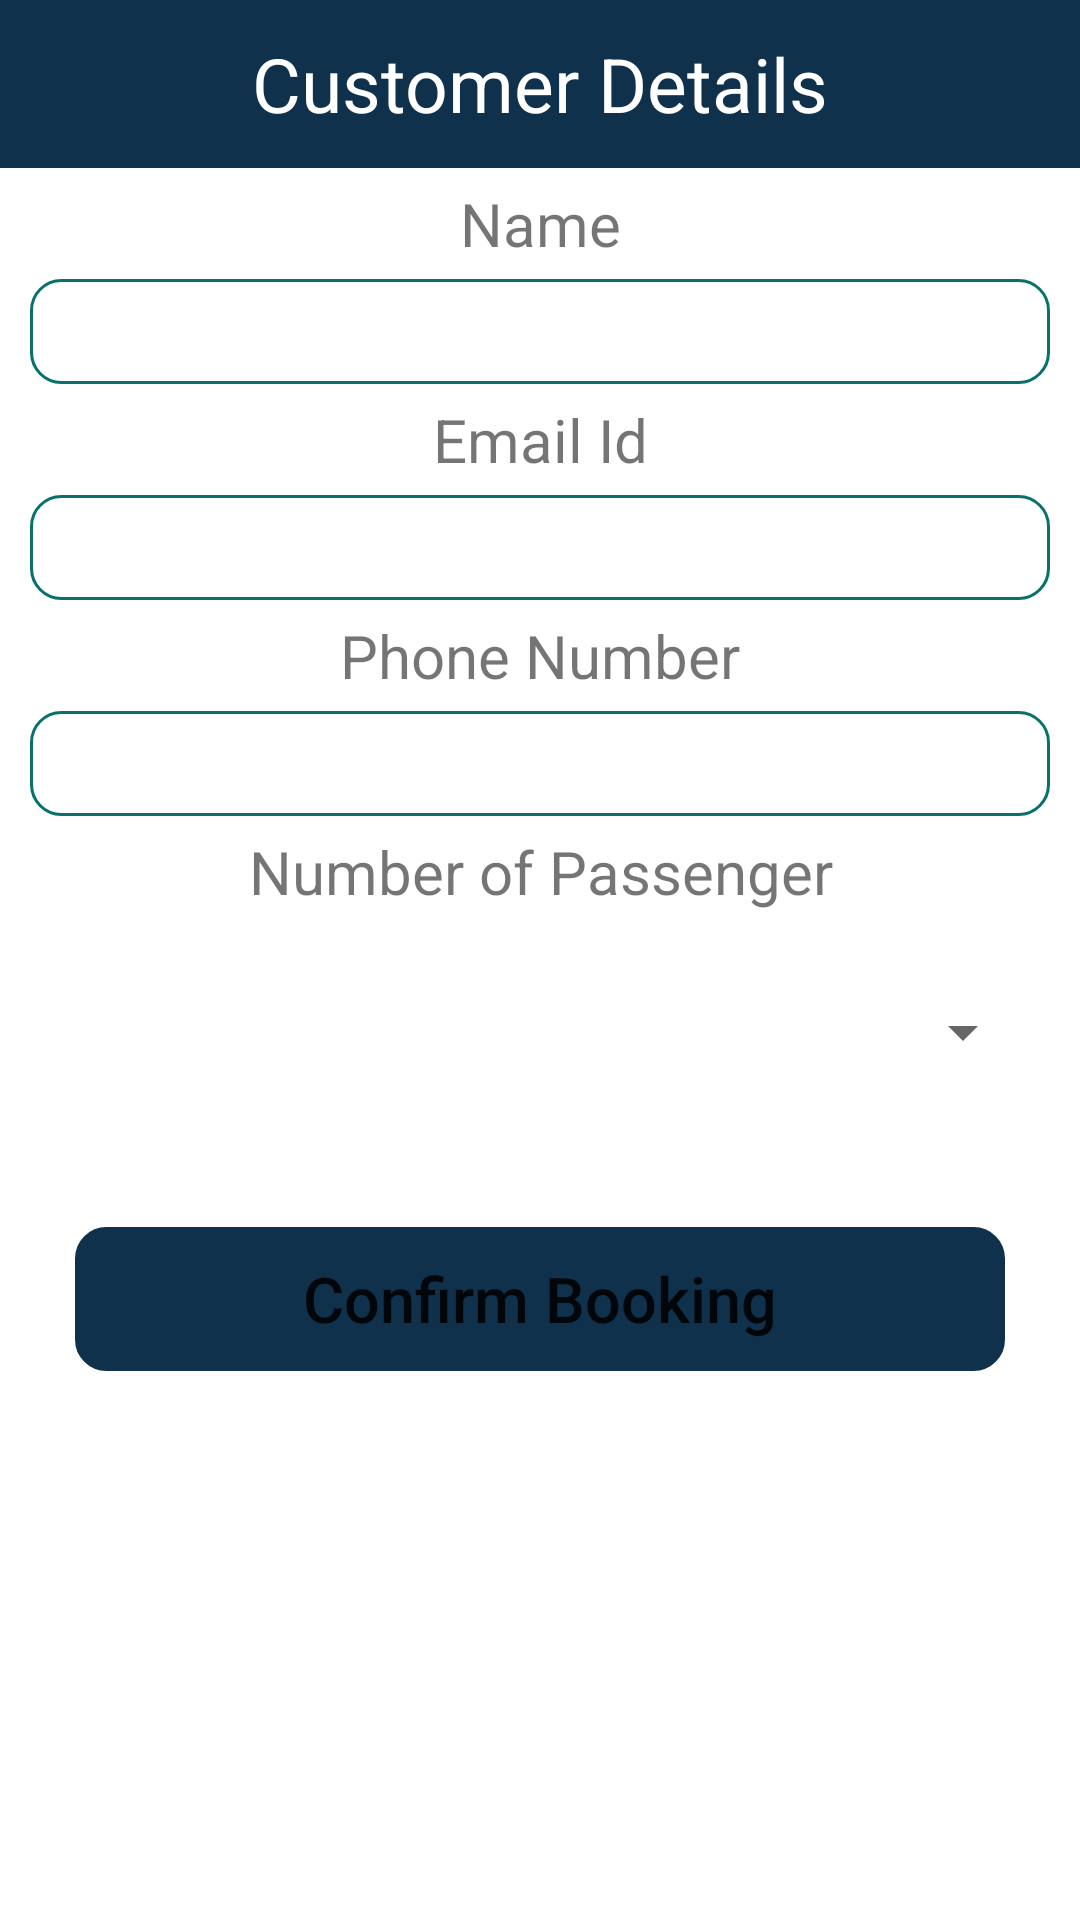

Produce the Android XML layout that renders to this screen, including the resource entries it uses.
<!-- AndroidManifest.xml: application theme Theme.Taxi_book -->
<!-- res/layout/activity_rbooking_details.xml -->
<?xml version="1.0" encoding="utf-8"?>

<LinearLayout xmlns:android="http://schemas.android.com/apk/res/android"
    xmlns:app="http://schemas.android.com/apk/res-auto"
    xmlns:tools="http://schemas.android.com/tools"
    android:layout_width="match_parent"
    android:layout_height="match_parent"
    android:orientation="vertical"
    tools:context="com.example.taxi_book.RBookingDetailsActivity">

    <TextView
        android:layout_width="match_parent"
        android:layout_height="56dp"
        android:background="#0F314C"
        android:gravity="center"
        android:text="Customer Details"
        android:textColor="#FFF"
        android:textSize="25dp" />

    <TextView
        android:layout_width="match_parent"
        android:layout_height="wrap_content"
        android:layout_marginTop="5dp"
        android:layout_marginBottom="5dp"
        android:gravity="center"
        android:text="Name"
        android:textSize="20dp" />

    <EditText
        android:layout_width="match_parent"
        android:layout_height="35dp"
        android:layout_marginLeft="10dp"
        android:layout_marginRight="10dp"
        android:background="@drawable/rounded"
        android:gravity="center"
        android:id="@+id/name"/>

    <TextView
        android:layout_width="match_parent"
        android:layout_height="wrap_content"
        android:gravity="center"
        android:textSize="20dp"
        android:layout_marginTop="5dp"
        android:layout_marginBottom="5dp"
        android:text="Email Id"/>
    <EditText
        android:layout_width="match_parent"
        android:layout_height="35dp"
        android:layout_marginLeft="10dp"
        android:layout_marginRight="10dp"
        android:background="@drawable/rounded"
        android:gravity="center"
        android:id="@+id/id"/>

    <TextView
        android:layout_width="match_parent"
        android:layout_height="wrap_content"
        android:gravity="center"
        android:textSize="20dp"
        android:layout_marginTop="5dp"
        android:layout_marginBottom="5dp"
        android:text="Phone Number"/>
    <EditText
        android:layout_width="match_parent"
        android:layout_height="35dp"
        android:layout_marginLeft="10dp"
        android:layout_marginRight="10dp"
        android:background="@drawable/rounded"
        android:gravity="center"
        android:id="@+id/number"/>
    <TextView
        android:layout_width="match_parent"
        android:layout_height="wrap_content"
        android:gravity="center"
        android:textSize="20dp"
        android:layout_marginTop="5dp"
        android:layout_marginBottom="5dp"
        android:text="Number of Passenger"/>
    <Spinner
        android:id="@+id/passenger"
        android:layout_width="match_parent"
        android:layout_height="40dp"
        android:layout_margin="15dp"
        android:ems="10"
        android:hint="Passenger Number"
        android:spinnerMode="dropdown" />
    <Button
        android:id="@+id/confirm_booking"
        android:layout_width="match_parent"
        android:layout_height="wrap_content"
        android:layout_marginLeft="25dp"
        android:layout_marginTop="30dp"
        android:layout_marginRight="25dp"
        android:background="@drawable/rounded"
        android:text="Confirm Booking"
        android:textAllCaps="false"
        android:gravity="center"
        android:textSize="21dp"
        app:backgroundTint="#0F314C" />
</LinearLayout>
<!-- resources referenced by this layout -->
<resources>
  <!-- drawable rounded (drawable) -->
  <?xml version="1.0" encoding="utf-8"?>
  
  <shape xmlns:android="http://schemas.android.com/apk/res/android">
  
      <soild android:color="#FFFFFF"/>
      <stroke
          android:width="1dp"
          android:color="#08716B"/>
  
      <corners
          android:radius="10dp"/>
  </shape>
  <style name="Theme.Taxi_book" parent="Theme.MaterialComponents.DayNight.NoActionBar">
          
          <item name="colorPrimary">@color/purple_500</item>
          <item name="colorPrimaryVariant">@color/purple_700</item>
          <item name="colorOnPrimary">@color/white</item>
          
          <item name="colorSecondary">@color/teal_200</item>
          <item name="colorSecondaryVariant">@color/teal_700</item>
          <item name="colorOnSecondary">@color/black</item>
          
          <item name="android:statusBarColor" tools:targetApi="l">?attr/colorPrimaryVariant</item>
          
      </style>
  <color name="purple_500">#08716B</color>
  <color name="purple_700">#592DBD</color>
  <color name="white">#FFFFFFFF</color>
  <color name="teal_200">#FF03DAC5</color>
  <color name="teal_700">#FF018786</color>
  <color name="black">#FF000000</color>
</resources>
